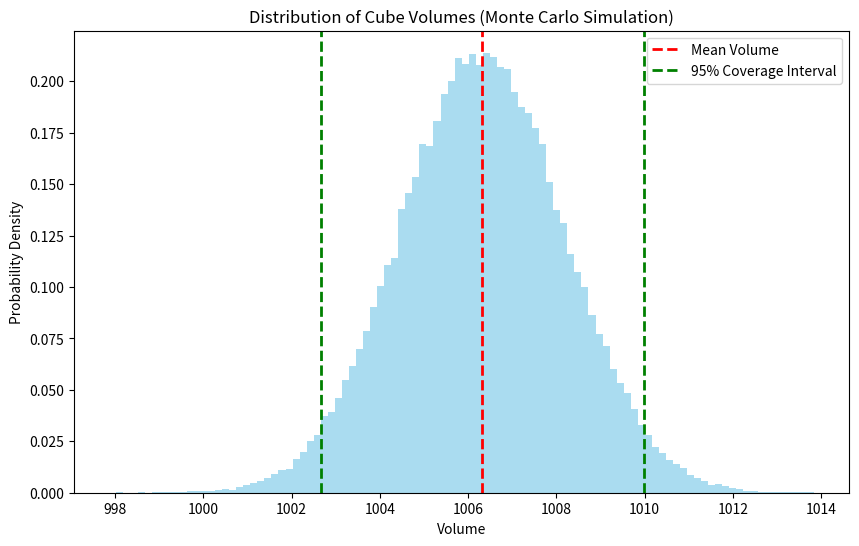

Write Python code to recreate this figure.
import numpy as np
import matplotlib.pyplot as plt
from scipy import stats

def monte_carlo_cube_volume(measurements, resolution, num_simulations=100000):
    # Calculate mean and standard deviation of measurements
    mean_height = np.mean(measurements)
    std_height = np.std(measurements, ddof=1)
    
    # Type B uncertainty (assuming rectangular distribution for resolution)
    u_b = resolution / np.sqrt(3)
    
    # Combine Type A and Type B uncertainties
    u_c = np.sqrt((std_height / np.sqrt(len(measurements)))**2 + u_b**2)
    
    # Generate Monte Carlo simulations
    simulated_heights = np.random.normal(mean_height, u_c, num_simulations)
    
    # Calculate volumes
    simulated_volumes = simulated_heights**3
    
    # Calculate results
    mean_volume = np.mean(simulated_volumes)
    std_volume = np.std(simulated_volumes)
    
    # Calculate coverage interval (95%)
    coverage_interval = np.percentile(simulated_volumes, [2.5, 97.5])
    
    print(f"Mean height: {mean_height:.6f}")
    print(f"Combined standard uncertainty of height: {u_c:.6f}")
    print(f"Mean volume: {mean_volume:.6f}")
    print(f"Standard uncertainty of volume: {std_volume:.6f}")
    print(f"95% coverage interval for volume: [{coverage_interval[0]:.6f}, {coverage_interval[1]:.6f}]")
    
    # Plot histogram of simulated volumes
    plt.figure(figsize=(10, 6))
    plt.hist(simulated_volumes, bins=100, density=True, alpha=0.7, color='skyblue')
    plt.axvline(mean_volume, color='red', linestyle='dashed', linewidth=2, label='Mean Volume')
    plt.axvline(coverage_interval[0], color='green', linestyle='dashed', linewidth=2, label='95% Coverage Interval')
    plt.axvline(coverage_interval[1], color='green', linestyle='dashed', linewidth=2)
    plt.xlabel('Volume')
    plt.ylabel('Probability Density')
    plt.title('Distribution of Cube Volumes (Monte Carlo Simulation)')
    plt.legend()
    plt.show()

# Example usage
height_measurements = [10.02, 10.03, 10.01, 10.02, 10.03, 10.02, 10.01, 10.02, 10.03, 10.02]
resolution = 0.01  # mm
monte_carlo_cube_volume(height_measurements, resolution)
